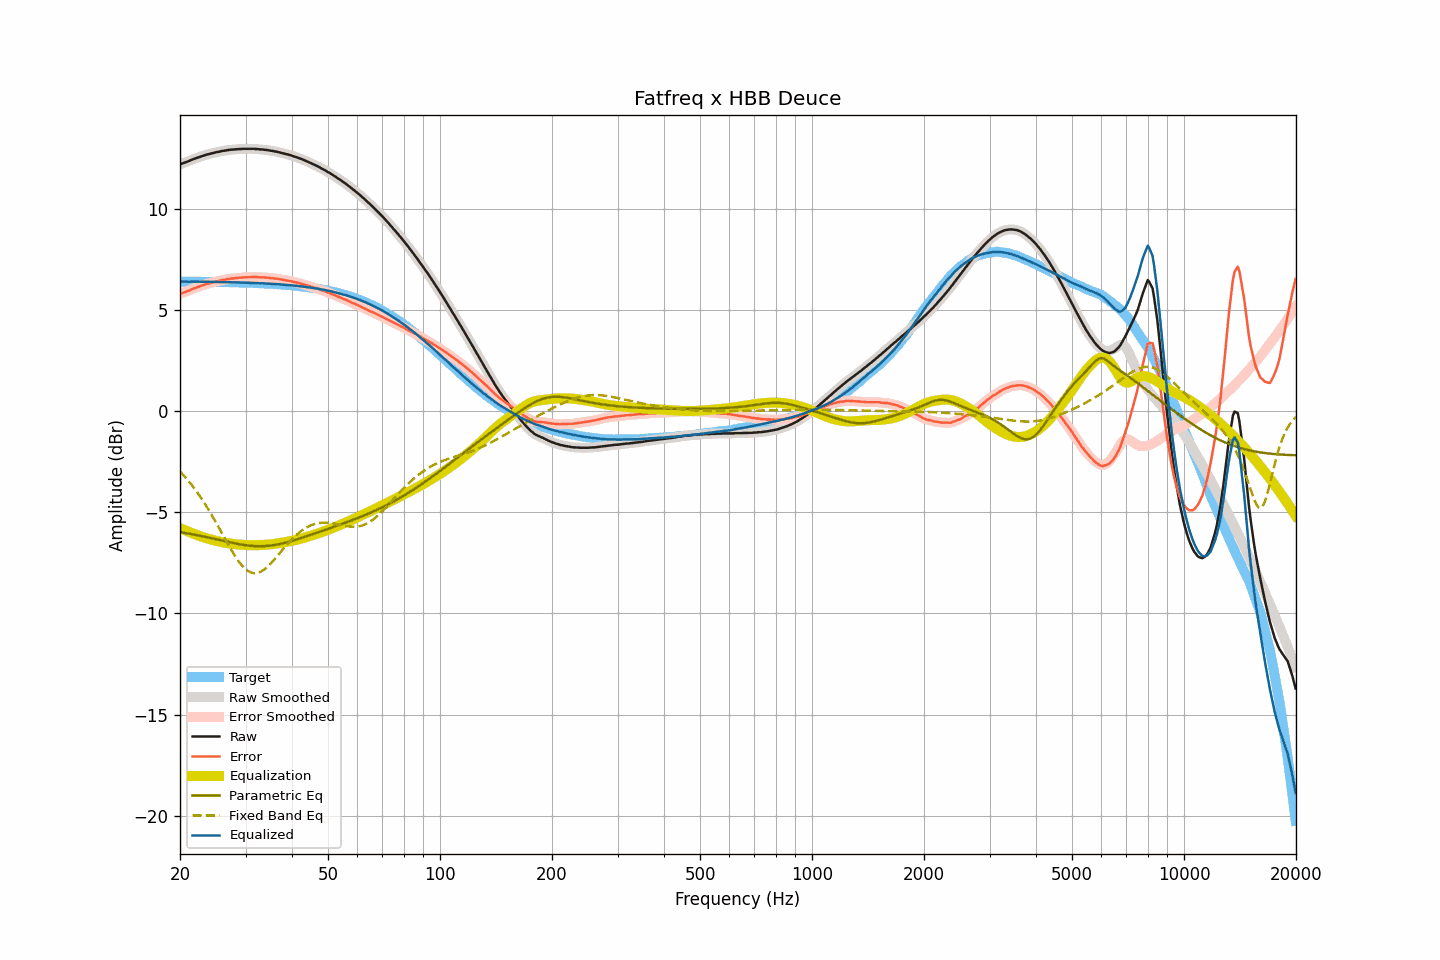

Source data for this figure (header and first rows):
frequency, raw, smoothed, error, error_smoothed, equalization, parametric_eq, fixed_band_eq, equalized_raw, equalized_smoothed, target
20.00, 12.20, 12.20, 5.79, 5.79, -5.79, -5.98, -2.98, 6.41, 6.41, 6.41
20.20, 12.23, 12.23, 5.82, 5.82, -5.82, -6.00, -3.06, 6.41, 6.41, 6.41
20.40, 12.26, 12.26, 5.85, 5.85, -5.85, -6.01, -3.15, 6.41, 6.41, 6.41
20.61, 12.29, 12.29, 5.88, 5.88, -5.89, -6.02, -3.24, 6.40, 6.40, 6.41
20.81, 12.32, 12.32, 5.91, 5.91, -5.92, -6.03, -3.33, 6.40, 6.40, 6.41
21.02, 12.35, 12.35, 5.95, 5.95, -5.95, -6.05, -3.42, 6.40, 6.40, 6.41
21.23, 12.38, 12.38, 5.98, 5.98, -5.98, -6.06, -3.52, 6.40, 6.40, 6.40
21.44, 12.42, 12.42, 6.02, 6.01, -6.01, -6.08, -3.62, 6.41, 6.40, 6.40
21.66, 12.45, 12.45, 6.05, 6.05, -6.05, -6.09, -3.72, 6.40, 6.40, 6.40
21.87, 12.48, 12.48, 6.08, 6.08, -6.08, -6.11, -3.83, 6.40, 6.40, 6.40
22.09, 12.51, 12.51, 6.11, 6.11, -6.11, -6.12, -3.93, 6.40, 6.40, 6.40
22.31, 12.54, 12.54, 6.14, 6.14, -6.14, -6.14, -4.05, 6.40, 6.40, 6.40
22.54, 12.57, 12.57, 6.17, 6.17, -6.17, -6.15, -4.16, 6.40, 6.40, 6.40
22.76, 12.59, 12.59, 6.19, 6.19, -6.20, -6.17, -4.28, 6.40, 6.40, 6.40
22.99, 12.62, 12.62, 6.22, 6.22, -6.22, -6.18, -4.40, 6.40, 6.40, 6.40
23.22, 12.64, 12.64, 6.24, 6.25, -6.25, -6.20, -4.52, 6.39, 6.40, 6.40
23.45, 12.67, 12.67, 6.27, 6.27, -6.27, -6.22, -4.64, 6.40, 6.40, 6.40
23.69, 12.69, 12.69, 6.30, 6.30, -6.29, -6.24, -4.77, 6.40, 6.40, 6.39
23.92, 12.71, 12.71, 6.32, 6.32, -6.32, -6.25, -4.90, 6.39, 6.39, 6.39
24.16, 12.73, 12.73, 6.34, 6.34, -6.34, -6.27, -5.04, 6.39, 6.39, 6.39
24.40, 12.75, 12.75, 6.36, 6.36, -6.36, -6.29, -5.17, 6.39, 6.39, 6.39
24.65, 12.77, 12.77, 6.38, 6.38, -6.38, -6.31, -5.31, 6.39, 6.39, 6.39
24.89, 12.79, 12.79, 6.40, 6.40, -6.40, -6.32, -5.45, 6.39, 6.39, 6.39
25.14, 12.81, 12.81, 6.42, 6.42, -6.42, -6.34, -5.59, 6.39, 6.39, 6.39
25.39, 12.82, 12.83, 6.43, 6.44, -6.44, -6.36, -5.73, 6.38, 6.39, 6.39
25.65, 12.84, 12.84, 6.46, 6.46, -6.46, -6.38, -5.88, 6.38, 6.38, 6.38
25.91, 12.86, 12.86, 6.48, 6.47, -6.47, -6.40, -6.02, 6.39, 6.38, 6.38
26.16, 12.87, 12.87, 6.49, 6.49, -6.49, -6.41, -6.17, 6.38, 6.38, 6.38
26.43, 12.88, 12.88, 6.50, 6.50, -6.51, -6.43, -6.31, 6.38, 6.38, 6.38
26.69, 12.90, 12.90, 6.52, 6.52, -6.52, -6.45, -6.45, 6.38, 6.38, 6.38
26.96, 12.91, 12.91, 6.53, 6.53, -6.53, -6.47, -6.60, 6.38, 6.38, 6.38
27.23, 12.92, 12.92, 6.55, 6.55, -6.54, -6.49, -6.73, 6.38, 6.38, 6.37
27.50, 12.93, 12.93, 6.56, 6.55, -6.55, -6.50, -6.87, 6.38, 6.37, 6.37
27.77, 12.93, 12.94, 6.56, 6.56, -6.56, -6.52, -7.00, 6.37, 6.37, 6.37
28.05, 12.94, 12.94, 6.57, 6.57, -6.57, -6.54, -7.13, 6.37, 6.37, 6.37
28.33, 12.95, 12.95, 6.58, 6.58, -6.58, -6.55, -7.25, 6.37, 6.37, 6.37
28.62, 12.95, 12.95, 6.59, 6.59, -6.59, -6.57, -7.37, 6.36, 6.36, 6.36
28.90, 12.96, 12.96, 6.60, 6.60, -6.60, -6.58, -7.48, 6.36, 6.36, 6.36
29.19, 12.96, 12.96, 6.60, 6.60, -6.60, -6.59, -7.58, 6.36, 6.36, 6.36
29.48, 12.97, 12.97, 6.61, 6.61, -6.61, -6.61, -7.67, 6.36, 6.36, 6.36
29.78, 12.97, 12.97, 6.62, 6.62, -6.61, -6.62, -7.75, 6.36, 6.36, 6.36
30.08, 12.97, 12.97, 6.62, 6.62, -6.62, -6.63, -7.82, 6.35, 6.35, 6.35
30.38, 12.97, 12.97, 6.62, 6.62, -6.62, -6.64, -7.89, 6.35, 6.35, 6.35
30.68, 12.97, 12.97, 6.62, 6.62, -6.63, -6.65, -7.93, 6.35, 6.35, 6.35
30.99, 12.97, 12.97, 6.63, 6.63, -6.63, -6.66, -7.97, 6.34, 6.34, 6.34
31.30, 12.97, 12.97, 6.63, 6.63, -6.63, -6.66, -7.99, 6.34, 6.34, 6.34
31.61, 12.97, 12.97, 6.63, 6.63, -6.63, -6.67, -8.01, 6.34, 6.34, 6.34
31.93, 12.96, 12.96, 6.63, 6.63, -6.63, -6.67, -8.01, 6.33, 6.34, 6.33
32.24, 12.96, 12.96, 6.63, 6.63, -6.63, -6.68, -8.00, 6.33, 6.33, 6.33
32.57, 12.95, 12.95, 6.62, 6.62, -6.63, -6.68, -7.98, 6.33, 6.33, 6.33
32.89, 12.94, 12.94, 6.62, 6.62, -6.62, -6.68, -7.95, 6.32, 6.32, 6.32
33.22, 12.94, 12.94, 6.62, 6.62, -6.62, -6.68, -7.90, 6.32, 6.32, 6.32
33.55, 12.93, 12.93, 6.61, 6.61, -6.61, -6.67, -7.85, 6.32, 6.32, 6.32
33.89, 12.92, 12.92, 6.61, 6.61, -6.61, -6.67, -7.79, 6.31, 6.32, 6.31
34.23, 12.91, 12.91, 6.60, 6.60, -6.60, -6.66, -7.72, 6.31, 6.31, 6.31
34.57, 12.90, 12.90, 6.60, 6.59, -6.59, -6.66, -7.65, 6.31, 6.30, 6.30
34.92, 12.88, 12.89, 6.58, 6.59, -6.59, -6.65, -7.57, 6.29, 6.30, 6.30
35.27, 12.87, 12.87, 6.58, 6.58, -6.58, -6.64, -7.48, 6.29, 6.29, 6.29
35.62, 12.86, 12.86, 6.57, 6.57, -6.57, -6.63, -7.40, 6.29, 6.29, 6.29
35.97, 12.84, 12.84, 6.56, 6.56, -6.56, -6.61, -7.30, 6.28, 6.29, 6.28
... 635 more rows
